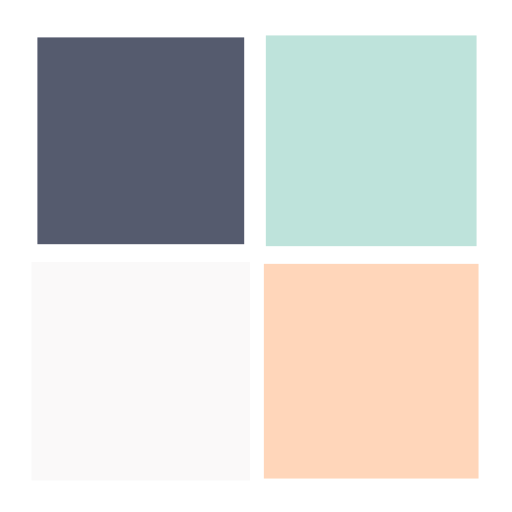
t = 0.00 s
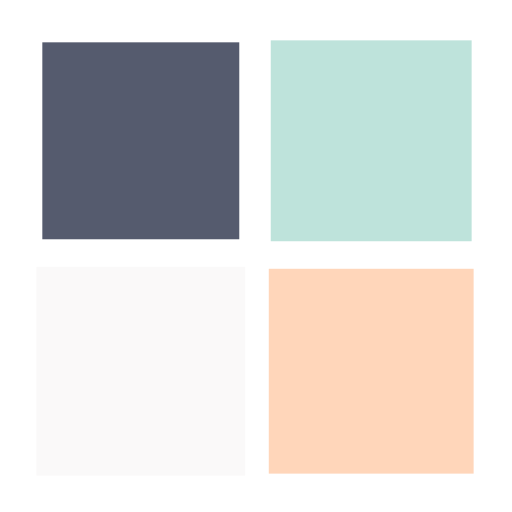
t = 0.30 s
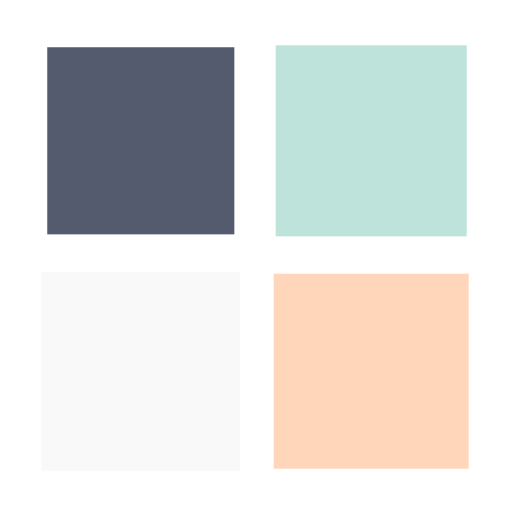
t = 0.60 s
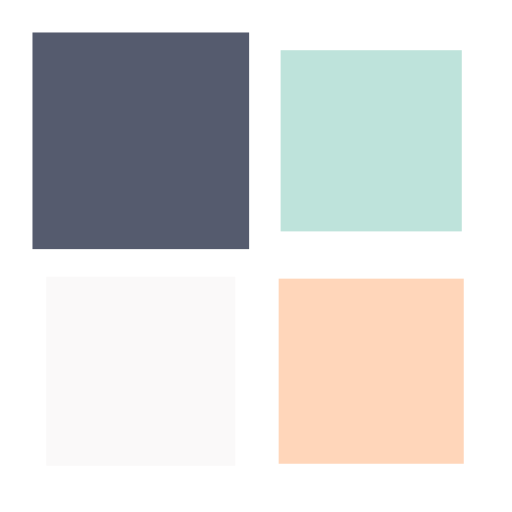
t = 0.90 s

The animated SVG that drew these frames (rendered in a browser with its animation timeline set to each time). Animation: 4 SMIL elements (animateTransform=4); one cycle of 1.21 s, repeats indefinitely.

<?xml version="1.0" encoding="utf-8"?>
<svg xmlns="http://www.w3.org/2000/svg" xmlns:xlink="http://www.w3.org/1999/xlink" style="margin: auto; background: none; display: block; shape-rendering: auto;" width="151px" height="151px" viewBox="0 0 100 100" preserveAspectRatio="xMidYMid">
<g transform="translate(27.5,27.5)">
  <rect x="-17.5" y="-17.5" width="35" height="35" fill="#555b6e">
    <animateTransform attributeName="transform" type="scale" repeatCount="indefinite" dur="1.2048192771084336s" keyTimes="0;1" values="1.2200000000000002;1" begin="-0.36144578313253006s"></animateTransform>
  </rect>
</g>
<g transform="translate(72.5,27.5)">
  <rect x="-17.5" y="-17.5" width="35" height="35" fill="#bee3db">
    <animateTransform attributeName="transform" type="scale" repeatCount="indefinite" dur="1.2048192771084336s" keyTimes="0;1" values="1.2200000000000002;1" begin="-0.24096385542168675s"></animateTransform>
  </rect>
</g>
<g transform="translate(27.5,72.5)">
  <rect x="-17.5" y="-17.5" width="35" height="35" fill="#faf9f9">
    <animateTransform attributeName="transform" type="scale" repeatCount="indefinite" dur="1.2048192771084336s" keyTimes="0;1" values="1.2200000000000002;1" begin="0s"></animateTransform>
  </rect>
</g>
<g transform="translate(72.5,72.5)">
  <rect x="-17.5" y="-17.5" width="35" height="35" fill="#ffd6ba">
    <animateTransform attributeName="transform" type="scale" repeatCount="indefinite" dur="1.2048192771084336s" keyTimes="0;1" values="1.2200000000000002;1" begin="-0.12048192771084337s"></animateTransform>
  </rect>
</g>
<!-- [ldio] generated by https://loading.io/ --></svg>